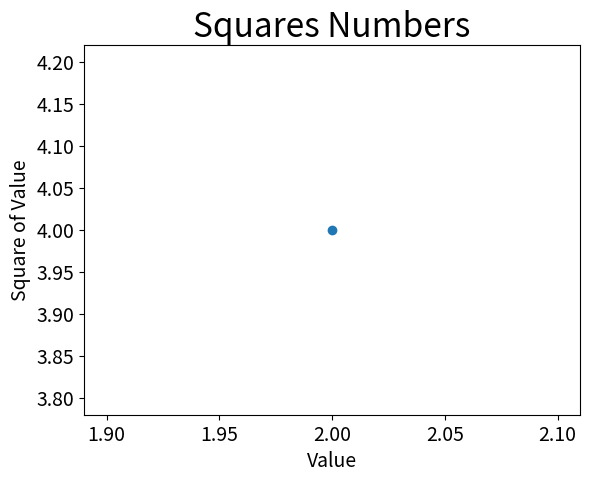

This figure's Python source:
# encoding: utf-8
'''
Created on 2018年9月13日

@author: Administrator
'''

from matplotlib import pyplot

pyplot.scatter(2, 4)

pyplot.title("Squares Numbers", fontsize=24)
pyplot.xlabel("Value", fontsize=14)
pyplot.ylabel("Square of Value", fontsize=14)

pyplot.tick_params(axis="both", which="major", labelsize=14)

pyplot.show()
